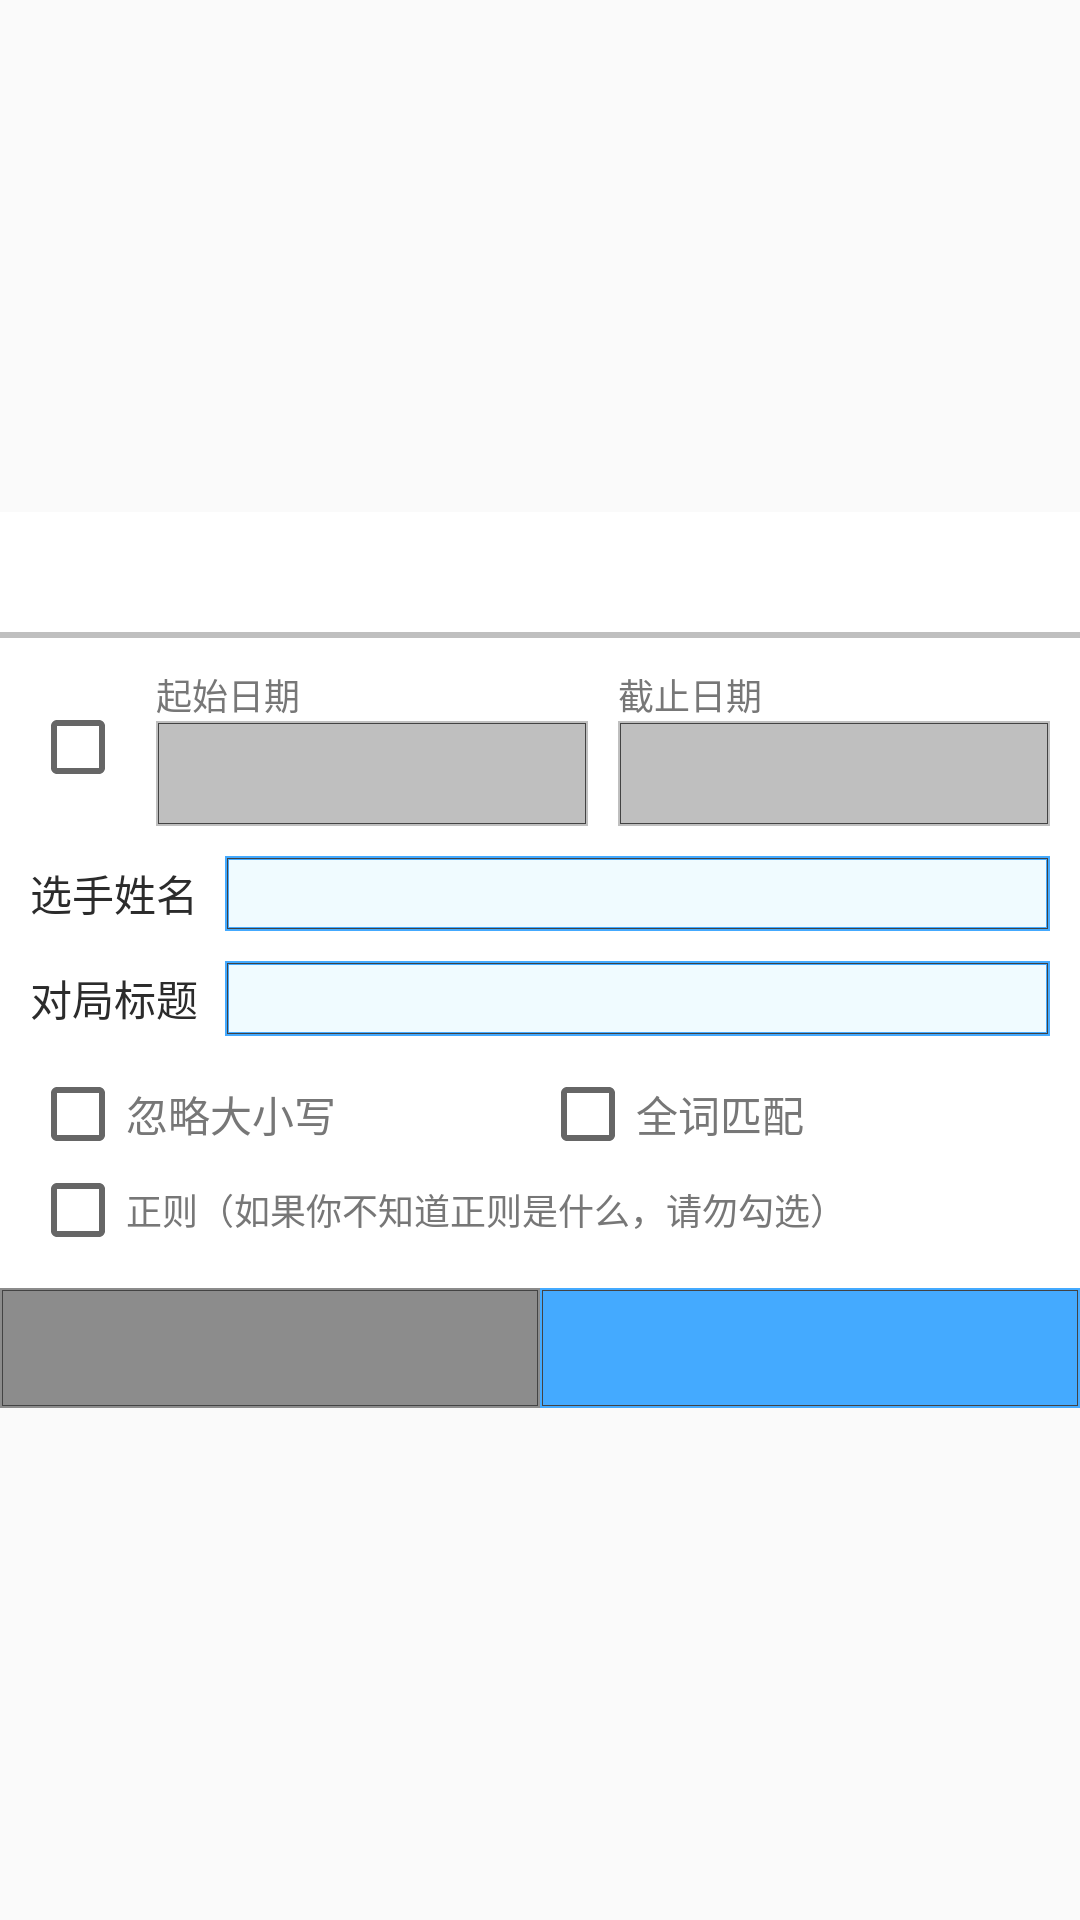

Reconstruct the res/layout file that produces this screen, plus the resources it refers to.
<!-- AndroidManifest.xml: application theme Theme.ChineseOfficialMahjongHelper -->
<!-- res/layout/record_filter_layout.xml -->
<?xml version="1.0" encoding="utf-8"?>
<androidx.constraintlayout.widget.ConstraintLayout xmlns:android="http://schemas.android.com/apk/res/android"
    xmlns:app="http://schemas.android.com/apk/res-auto"
    xmlns:tools="http://schemas.android.com/tools"
    tools:ignore="SpUsage,HardcodedText,LabelFor"
    android:layout_width="match_parent"
    android:layout_height="match_parent">

    <LinearLayout
        android:layout_width="match_parent"
        android:layout_height="wrap_content"
        android:focusable="true"
        android:focusableInTouchMode="true"
        android:baselineAligned="false"
        android:orientation="vertical"
        android:background="#fff"
        app:layout_constraintBottom_toBottomOf="parent"
        app:layout_constraintEnd_toEndOf="parent"
        app:layout_constraintStart_toStartOf="parent"
        app:layout_constraintTop_toTopOf="parent">

        <include layout="@layout/dialog_header" />

        <LinearLayout
            android:layout_width="match_parent"
            android:layout_height="wrap_content"
            android:layout_marginTop="@dimen/dp10"
            android:layout_marginHorizontal="@dimen/dp10"
            android:baselineAligned="false"
            android:orientation="horizontal">
            <CheckBox
                android:id="@+id/rfl_cb_time"
                android:layout_width="wrap_content"
                android:layout_height="match_parent" />
            <LinearLayout
                android:layout_width="match_parent"
                android:layout_height="wrap_content"
                android:baselineAligned="false"
                android:orientation="horizontal">
                <LinearLayout
                    android:layout_width="0dp"
                    android:layout_height="wrap_content"
                    android:layout_weight="1"
                    android:layout_marginStart="@dimen/dp10"
                    android:baselineAligned="false"
                    android:orientation="vertical">
                    <TextView
                        android:layout_width="wrap_content"
                        android:layout_height="wrap_content"
                        android:textColor="@color/text_3"
                        android:textSize="@dimen/dp12"
                        android:text="起始日期" />
                    <Button
                        android:id="@+id/rfl_btn_st"
                        android:layout_width="match_parent"
                        android:layout_height="@dimen/dp35"
                        android:background="@drawable/btn_square_toggle"
                        android:enabled="false"
                        android:textColor="@color/text_3"
                        android:textSize="@dimen/dp16" />
                </LinearLayout>
                <LinearLayout
                    android:layout_width="0dp"
                    android:layout_height="wrap_content"
                    android:layout_weight="1"
                    android:layout_marginStart="@dimen/dp10"
                    android:baselineAligned="false"
                    android:orientation="vertical">
                    <TextView
                        android:layout_width="wrap_content"
                        android:layout_height="wrap_content"
                        android:textColor="@color/text_3"
                        android:textSize="@dimen/dp12"
                        android:text="截止日期" />
                    <Button
                        android:id="@+id/rfl_btn_ft"
                        android:layout_width="match_parent"
                        android:layout_height="@dimen/dp35"
                        android:background="@drawable/btn_square_toggle"
                        android:enabled="false"
                        android:textColor="@color/text_3"
                        android:textSize="@dimen/dp16" />
                </LinearLayout>
            </LinearLayout>
        </LinearLayout>

        <LinearLayout
            android:layout_width="match_parent"
            android:layout_height="match_parent"
            android:layout_marginHorizontal="@dimen/dp10"
            android:layout_marginTop="@dimen/dp10"
            android:baselineAligned="false"
            android:orientation="horizontal">
            <TextView
                android:layout_width="@dimen/dp65"
                android:layout_height="@dimen/dp25"
                android:gravity="center_vertical"
                android:textColor="@color/text_1"
                android:textSize="@dimen/dp14"
                android:text="选手姓名" />
            <EditText
                android:id="@+id/rfl_et_name"
                android:layout_width="match_parent"
                android:layout_height="@dimen/dp25"
                android:paddingHorizontal="@dimen/dp5"
                android:background="@drawable/square_empty"
                android:inputType="text"
                android:importantForAutofill="no"
                android:imeOptions="actionNext"
                android:singleLine="true"
                android:textColor="@color/text_3"
                android:textSize="@dimen/dp14" />
        </LinearLayout>

        <LinearLayout
            android:layout_width="match_parent"
            android:layout_height="match_parent"
            android:layout_marginHorizontal="@dimen/dp10"
            android:layout_marginTop="@dimen/dp10"
            android:baselineAligned="false"
            android:orientation="horizontal">
            <TextView
                android:layout_width="@dimen/dp65"
                android:layout_height="@dimen/dp25"
                android:gravity="center_vertical"
                android:textColor="@color/text_1"
                android:textSize="@dimen/dp14"
                android:text="对局标题" />
            <EditText
                android:id="@+id/rfl_et_title"
                android:layout_width="match_parent"
                android:layout_height="@dimen/dp25"
                android:paddingHorizontal="@dimen/dp5"
                android:background="@drawable/square_empty"
                android:inputType="text"
                android:importantForAutofill="no"
                android:imeOptions="actionDone"
                android:singleLine="true"
                android:textColor="@color/text_3"
                android:textSize="@dimen/dp14" />
        </LinearLayout>

        <LinearLayout
            android:layout_width="match_parent"
            android:layout_height="match_parent"
            android:layout_marginHorizontal="@dimen/dp10"
            android:layout_marginTop="@dimen/dp10"
            android:baselineAligned="false"
            android:orientation="horizontal">
            <CheckBox
                android:id="@+id/rfl_cb_case"
                android:layout_width="0dp"
                android:layout_height="match_parent"
                android:layout_weight="1"
                android:textColor="@color/text_3"
                android:textSize="@dimen/dp14"
                android:text="忽略大小写" />

            <CheckBox
                android:id="@+id/rfl_cb_whole"
                android:layout_width="0dp"
                android:layout_height="match_parent"
                android:layout_weight="1"
                android:textColor="@color/text_3"
                android:textSize="@dimen/dp14"
                android:text="全词匹配" />
        </LinearLayout>

        <CheckBox
            android:id="@+id/rfl_cb_regular"
            android:layout_width="wrap_content"
            android:layout_height="wrap_content"
            android:layout_marginHorizontal="@dimen/dp10"
            android:layout_marginBottom="@dimen/dp10"
            android:textColor="@color/text_3"
            android:textSize="@dimen/dp12"
            android:text="正则（如果你不知道正则是什么，请勿勾选）" />

        <include layout="@layout/dialog_footer2" />

    </LinearLayout>

</androidx.constraintlayout.widget.ConstraintLayout>
<!-- res/layout/dialog_header.xml (included above) -->
<?xml version="1.0" encoding="utf-8"?>
<LinearLayout xmlns:android="http://schemas.android.com/apk/res/android"
    xmlns:tools="http://schemas.android.com/tools"
    tools:ignore="SpUsage"
    android:layout_width="match_parent"
    android:layout_height="wrap_content"
    android:baselineAligned="false"
    android:orientation="vertical">

    <TextView
        android:id="@+id/dhl_txt_title"
        android:layout_width="match_parent"
        android:layout_height="@dimen/dp28"
        android:layout_marginVertical="@dimen/dp6"
        android:textColor="@color/theme_main"
        android:textSize="@dimen/dp18"
        android:gravity="center"
        android:singleLine="true" />

    <View
        android:layout_width="match_parent"
        android:layout_height="@dimen/dp2"
        android:background="@color/gray_5" />

</LinearLayout>
<!-- res/layout/dialog_footer2.xml (included above) -->
<?xml version="1.0" encoding="utf-8"?>
<LinearLayout xmlns:android="http://schemas.android.com/apk/res/android"
    xmlns:tools="http://schemas.android.com/tools"
    tools:ignore="SpUsage"
    android:layout_width="match_parent"
    android:layout_height="wrap_content"
    android:baselineAligned="false"
    android:orientation="horizontal">

    <Button
        android:id="@+id/dfl_btn_neg"
        android:layout_width="0dp"
        android:layout_height="@dimen/dp40"
        android:layout_weight="1"
        android:background="@drawable/btn_square_gray"
        android:textColor="#fff"
        android:textSize="@dimen/dp16"
        style="?android:attr/buttonBarButtonStyle" />

    <Button
        android:id="@+id/dfl_btn_pos"
        android:layout_width="0dp"
        android:layout_height="@dimen/dp40"
        android:layout_weight="1"
        android:background="@drawable/btn_square"
        android:textColor="#fff"
        android:textSize="@dimen/dp16"
        style="?android:attr/buttonBarButtonStyle" />

</LinearLayout>
<!-- resources referenced by this layout -->
<resources>
  <color name="gray_5">#bfbfbf</color>
  <color name="text_1">#2b2b2b</color>
  <color name="text_3">#777777</color>
  <color name="theme_main">#44aaff</color>
  <dimen name="dp10">10dp</dimen>
  <dimen name="dp12">12dp</dimen>
  <dimen name="dp14">14dp</dimen>
  <dimen name="dp16">16dp</dimen>
  <dimen name="dp18">18dp</dimen>
  <dimen name="dp2">2dp</dimen>
  <dimen name="dp25">25dp</dimen>
  <dimen name="dp28">28dp</dimen>
  <dimen name="dp35">35dp</dimen>
  <dimen name="dp40">40dp</dimen>
  <dimen name="dp5">5dp</dimen>
  <dimen name="dp6">6dp</dimen>
  <dimen name="dp65">65dp</dimen>
  <!-- drawable btn_square (drawable) -->
  <?xml version="1.0" encoding="utf-8"?>
  <selector xmlns:android="http://schemas.android.com/apk/res/android">
      <item android:state_enabled="false" android:drawable="@drawable/square_disabled" />
      <item android:state_pressed="true" android:drawable="@drawable/square_theme_pressed" />
      <item android:drawable="@drawable/square_theme" />
  </selector>
  <!-- drawable btn_square_gray (drawable) -->
  <?xml version="1.0" encoding="utf-8"?>
  <selector xmlns:android="http://schemas.android.com/apk/res/android">
      <item android:state_pressed="true" android:drawable="@drawable/square_theme_pressed" />
      <item android:drawable="@drawable/square_gray" />
  </selector>
  <!-- drawable btn_square_toggle (drawable) -->
  <?xml version="1.0" encoding="utf-8"?>
  <selector xmlns:android="http://schemas.android.com/apk/res/android">
      <item android:state_enabled="false" android:drawable="@drawable/square_disabled" />
      <item android:state_pressed="true" android:drawable="@drawable/square_theme_pressed" />
      <item android:state_checked="true" android:drawable="@drawable/square_theme" />
      <item android:state_checked="false" android:drawable="@drawable/square_empty" />
  </selector>
  <!-- drawable square_disabled (drawable) -->
  <?xml version="1.0" encoding="utf-8"?>
  <layer-list xmlns:android="http://schemas.android.com/apk/res/android">
      <item>
          <shape android:shape="rectangle">
              <solid android:color="@color/gray_5" />
          </shape>
      </item>
      <item android:left="2px" android:right="2px" android:top="2px" android:bottom="2px">
          <shape android:shape="rectangle" >
              <stroke android:width="1px" android:color="@color/gray_8" />
          </shape>
      </item>
  </layer-list>
  <!-- drawable square_theme (drawable) -->
  <?xml version="1.0" encoding="utf-8"?>
  <layer-list xmlns:android="http://schemas.android.com/apk/res/android">
      <item>
          <shape android:shape="rectangle">
              <solid android:color="@color/theme_main" />
          </shape>
      </item>
      <item android:left="2px" android:right="2px" android:top="2px" android:bottom="2px">
          <shape android:shape="rectangle" >
              <stroke android:width="1px" android:color="@color/gray_8" />
          </shape>
      </item>
  </layer-list>
  <!-- drawable square_gray (drawable) -->
  <?xml version="1.0" encoding="utf-8"?>
  <layer-list xmlns:android="http://schemas.android.com/apk/res/android">
      <item>
          <shape android:shape="rectangle">
              <solid android:color="@color/gray_6" />
          </shape>
      </item>
      <item android:left="2px" android:right="2px" android:top="2px" android:bottom="2px">
          <shape android:shape="rectangle" >
              <stroke android:width="1px" android:color="@color/gray_8" />
          </shape>
      </item>
  </layer-list>
  <color name="theme_light">#f0fbff</color>
  <color name="gray_8">#434343</color>
  <color name="theme_pressed">#3087d9</color>
  <color name="gray_6">#8c8c8c</color>
</resources>
